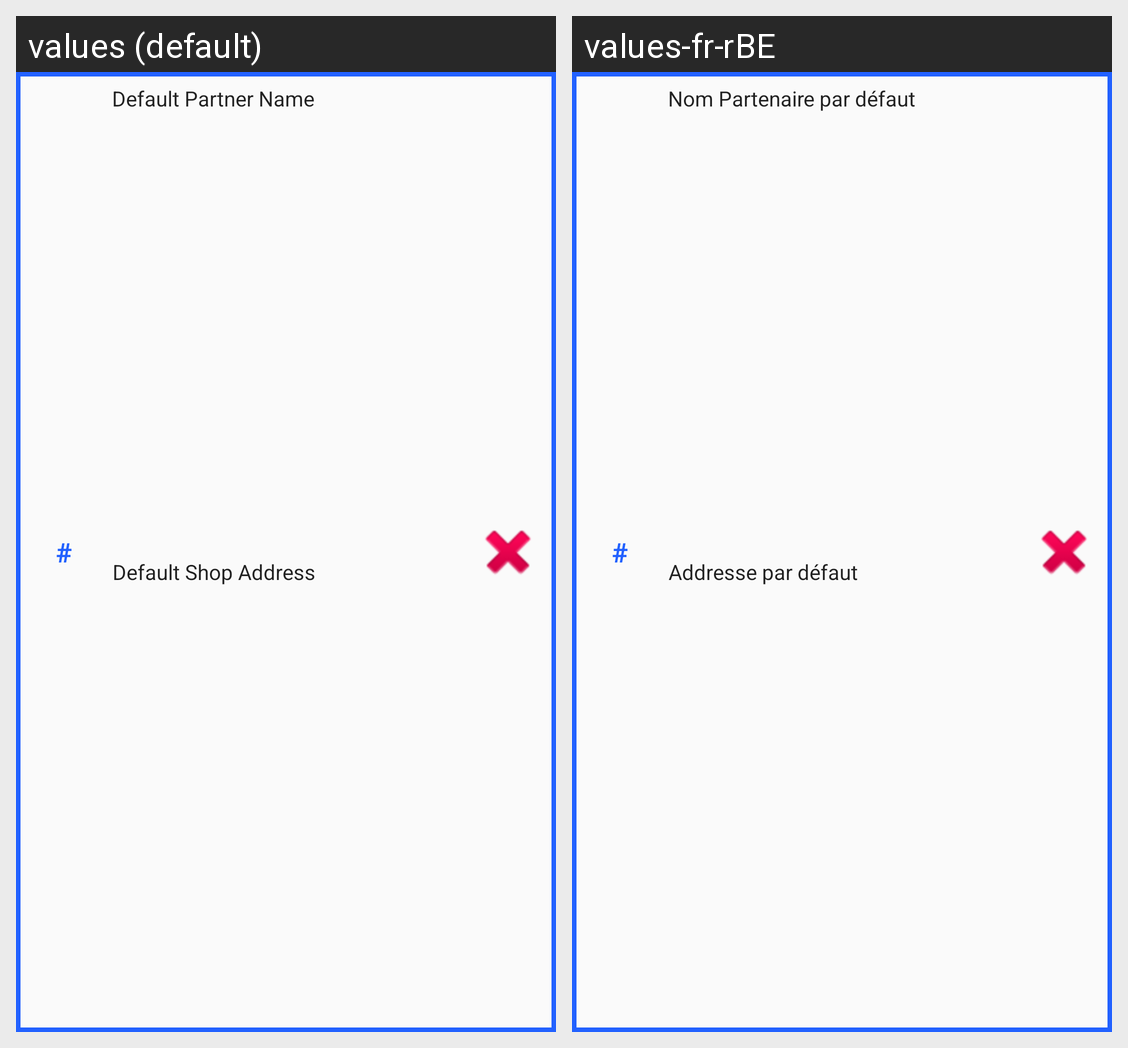

This grid shows one Android layout under two languages. Give, for every string resource on the screen, its name, the default text and each shown locale's text.
Android screen res/layout/activity_browse_points_row_adapter.xml rendered under 2 locales, left to right: values (default), values-fr-rBE. Device: Nexus 5 (rendered at 1080×1920; each locale shown at half size, 540×960, under a caption strip naming it); theme AppTheme.
Strings drawn on this screen, with the default value and each locale's value (text and hints the layout hard-codes, and strings that could not be matched under every locale, appear in the picture but are not listed):

hashtag
  values: #
  values-fr-rBE: #  [not translated; the default value is used]

default_partner_name
  values: Default Partner Name
  values-fr-rBE: Nom Partenaire par défaut

browse_points_default_shop_address
  values: Default Shop Address
  values-fr-rBE: Addresse par défaut
